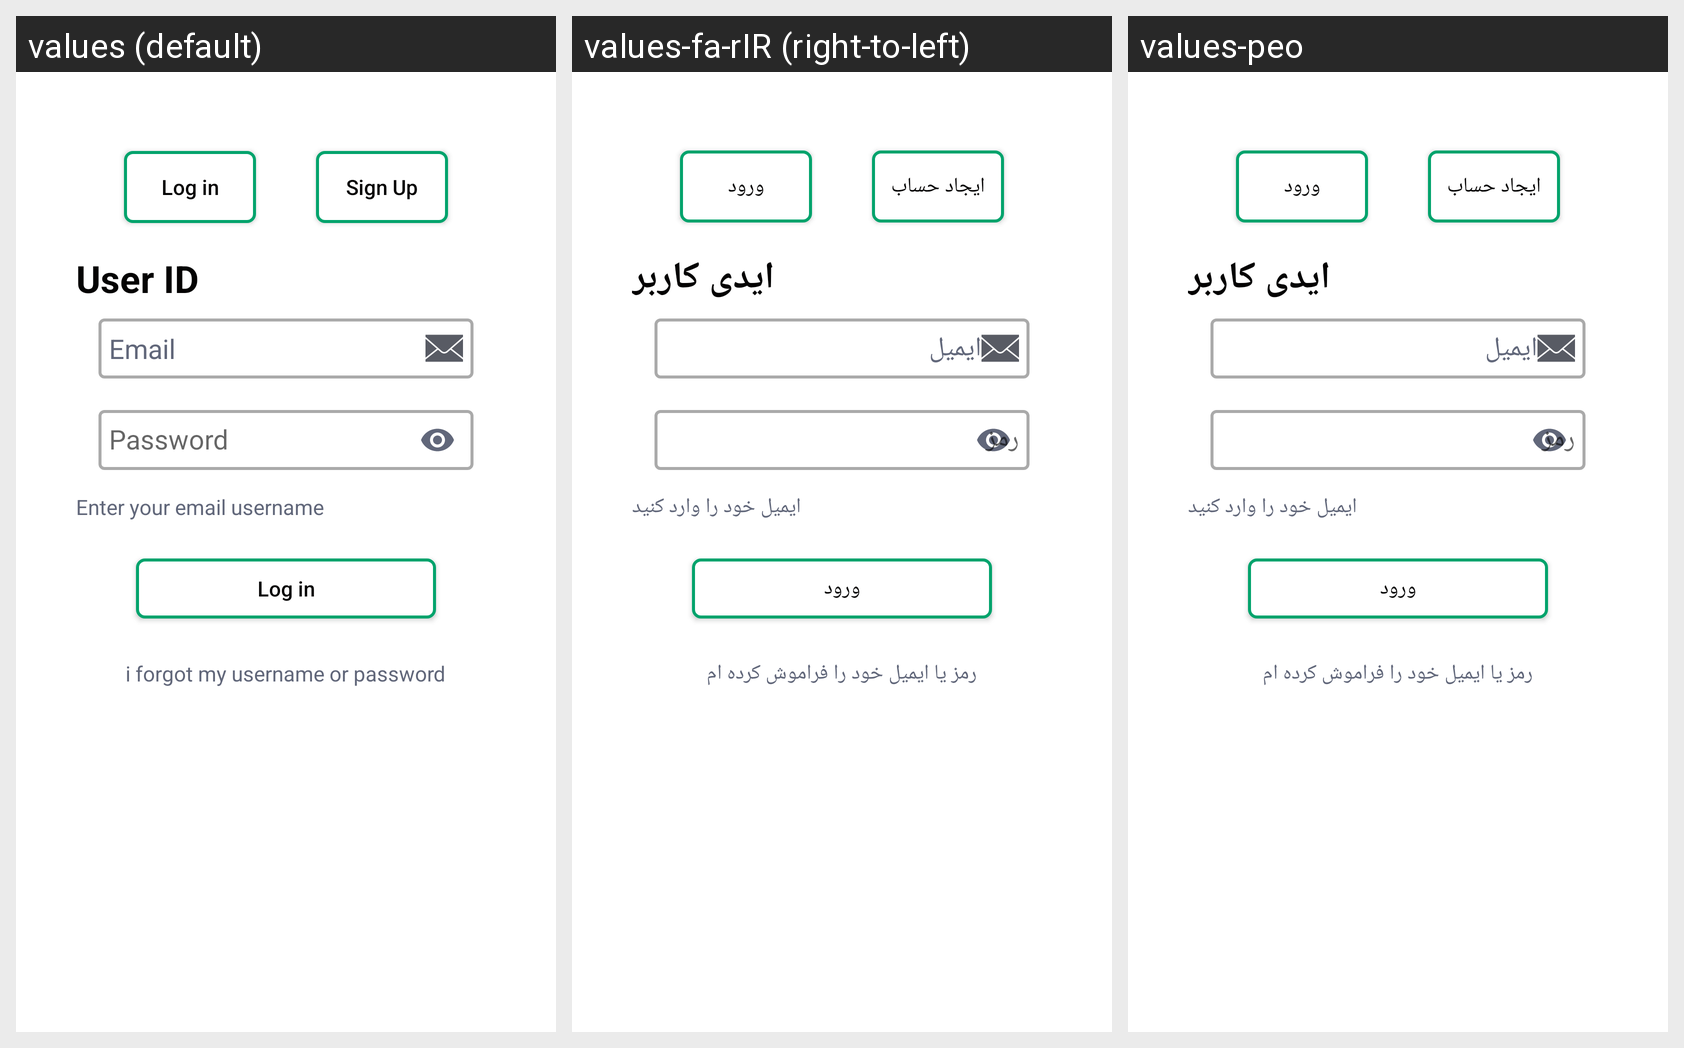

Translations of the strings shown on this Android screen, per locale in the grid:
Android screen res/layout/activity_mainlogin.xml rendered under 3 locales, left to right: values (default), values-fa-rIR (right-to-left), values-peo. Device: Nexus 5 (rendered at 1080×1920; each locale shown at half size, 540×960, under a caption strip naming it); theme AppTheme.
Strings drawn on this screen, with the default value and each locale's value (text and hints the layout hard-codes, and strings that could not be matched under every locale, appear in the picture but are not listed):

login
  values: Log in
  values-fa-rIR: ورود
  values-peo: ورود

SignUp
  values: Sign Up
  values-fa-rIR: ایجاد حساب
  values-peo: ایجاد حساب

userid
  values: User ID
  values-fa-rIR: ایدی کاربر
  values-peo: ایدی کاربر

Email
  values: Email
  values-fa-rIR: ایمیل
  values-peo: ایمیل

eyeu
  values: Enter your email username
  values-fa-rIR: ایمیل خود را وارد کنید
  values-peo: ایمیل خود را وارد کنید

ifmuop
  values: i forgot my username or password
  values-fa-rIR: رمز یا ایمیل خود را فراموش کرده ام
  values-peo: رمز یا ایمیل خود را فراموش کرده ام
